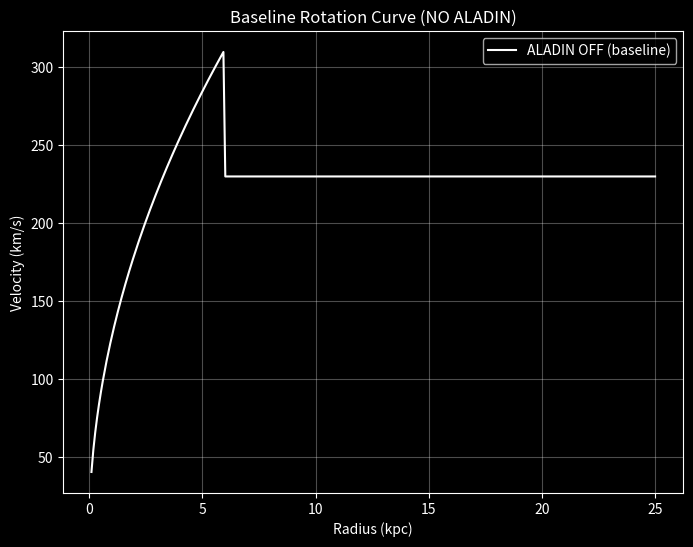

The script that saved this image:
import numpy as np
import matplotlib.pyplot as plt
from scipy.integrate import solve_ivp

plt.style.use("dark_background")

# ================= CONSTANTS =================
G = 6.67430e-11
mu0 = 4*np.pi*1e-7
gamma = 5/3
kpc = 3.086e19

# ================= GRID =================
N = 300
r_kpc = np.linspace(0.1, 25, N)
r = r_kpc * kpc
dr = r[1] - r[0]

# ================= MASS MODEL =================
M = 1e11 * 1.989e30
sigma = 4.5 * kpc
M_enc = M*(1 - np.exp(-r/(3*sigma)))

rho0 = 2e-20*np.exp(-r_kpc/4)

v_theta0 = np.where(r_kpc < 6,
                    180*np.sqrt(r_kpc/2),
                    230)*1000

# ================= GRAVITY =================
def g_newton():
    return G*M_enc/(r**2 + 1e-12)

# ================= MAG FIELD =================
I0 = 3e19
Jz = (I0/(2*np.pi*sigma**2))*np.exp(-(r/sigma)**2)

def Bfield():
    Ienc = np.cumsum(2*np.pi*r*Jz*dr)
    return mu0*Ienc/(2*np.pi*r + 1e-20)

# ================= SYSTEM (NO ALADIN) =================
def rhs(t, y):

    rho = y[0:N]
    vr = y[N:2*N]
    vth = y[2*N:3*N]
    p = y[3*N:4*N]

    B = Bfield()

    dB = np.gradient(B, r)
    JxB = -(B/mu0)*(dB + B/(r+1e-20))

    g = g_newton()

    # ONLY PHYSICS TERMS (NO ALADIN)
    ar = JxB - g

    dvr = ar - vth**2/r
    dvth = -(vr*vth/(r+1e-20))

    drho = -rho*(1/r)*np.gradient(r*vr, r)
    dpdt = -gamma*p*(1/r)*np.gradient(r*vr, r)

    return np.concatenate([drho, dvr, dvth, dpdt])

# ================= INITIAL STATE =================
y0 = np.concatenate([
    rho0,
    np.zeros_like(r),
    v_theta0,
    rho0*1e10
])

# ================= RUN =================
sol = solve_ivp(rhs, [0, 8], y0, method='LSODA')

# ================= RESULT =================
v_final = sol.y[2*N:3*N,-1]/1000

plt.figure(figsize=(8,6))
plt.plot(r_kpc, v_final, color="white", label="ALADIN OFF (baseline)")
plt.title("Baseline Rotation Curve (NO ALADIN)")
plt.xlabel("Radius (kpc)")
plt.ylabel("Velocity (km/s)")
plt.grid(alpha=0.3)
plt.legend()
plt.show()
